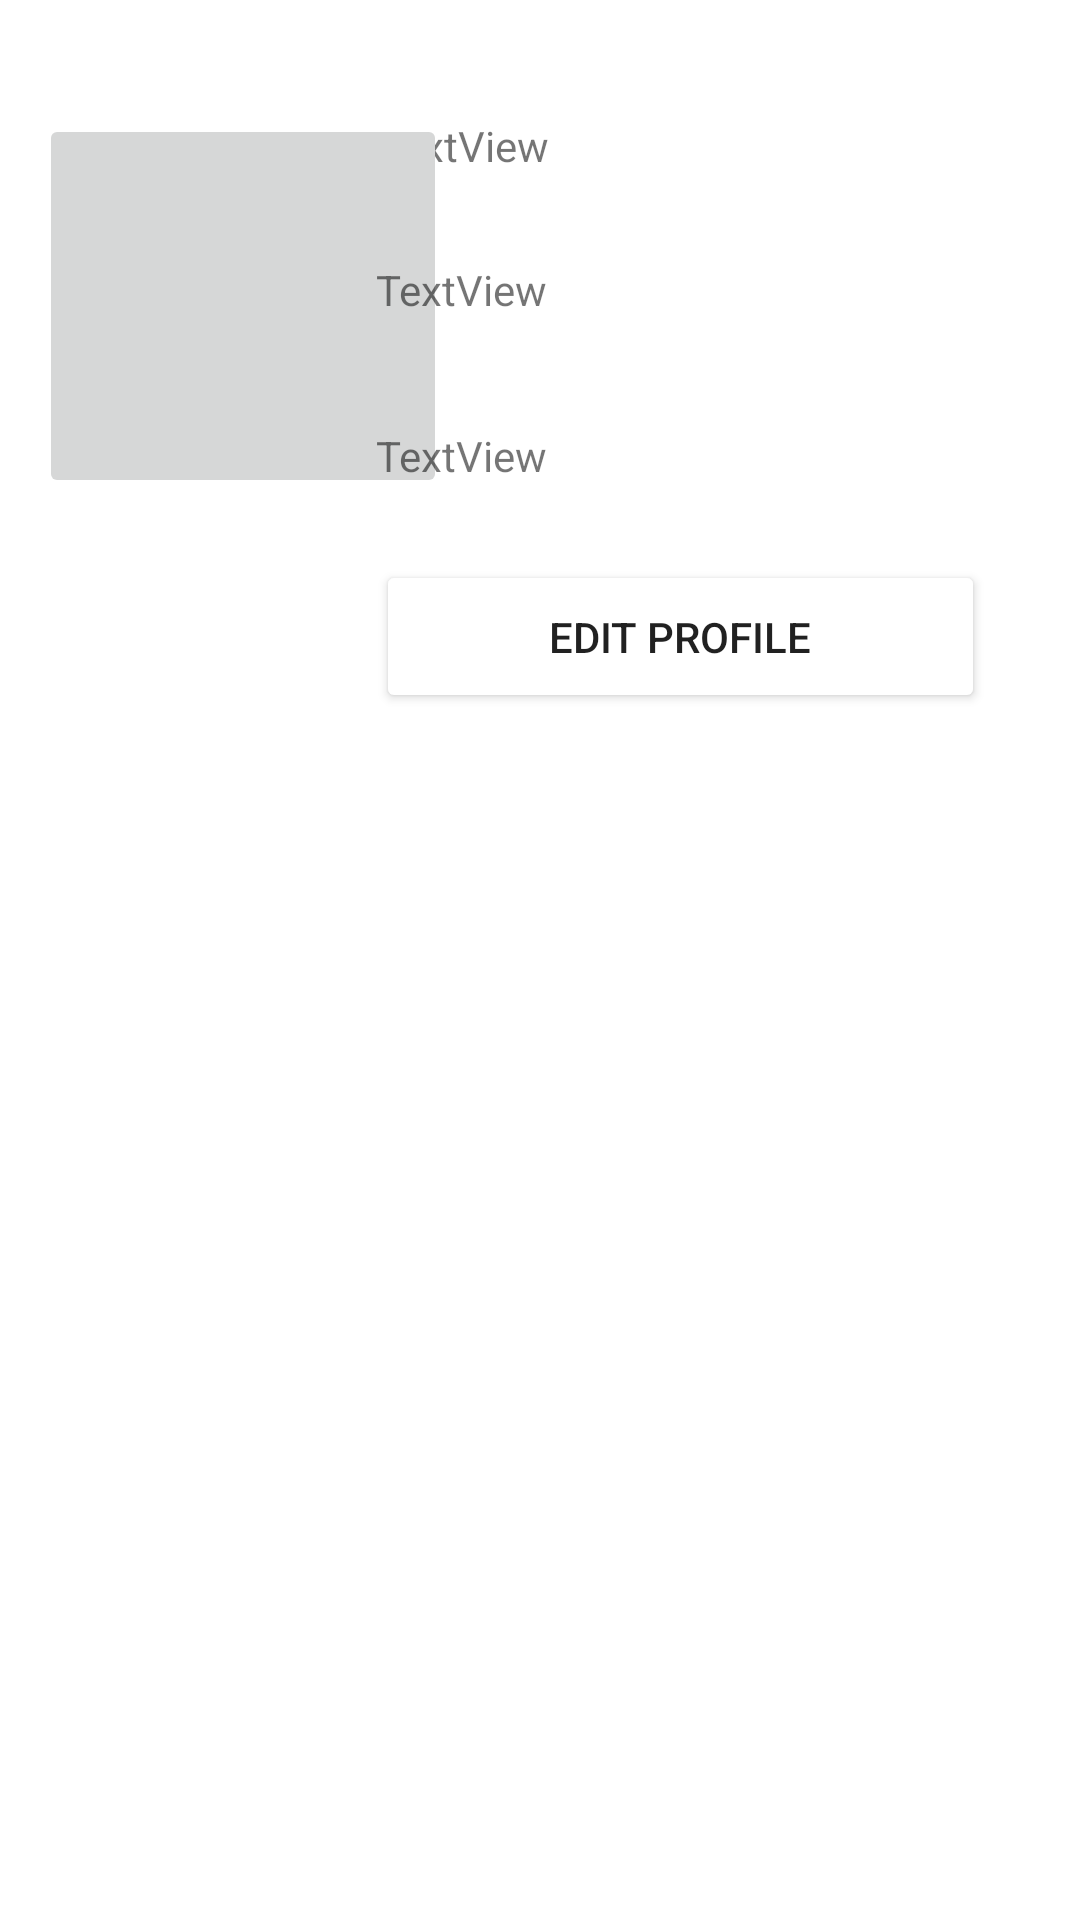

Here is an Android app screen rendered from its layout file. Give the layout XML and the strings, colors and styles it references.
<!-- AndroidManifest.xml: application theme Theme.AIMedical -->
<!-- res/layout/fragment_doctor_profile.xml -->
<?xml version="1.0" encoding="utf-8"?>
<androidx.constraintlayout.widget.ConstraintLayout xmlns:android="http://schemas.android.com/apk/res/android"
    xmlns:app="http://schemas.android.com/apk/res-auto"
    xmlns:tools="http://schemas.android.com/tools"
    android:layout_width="match_parent"
    android:id="@+id/profile_doctor"
    android:layout_height="match_parent"
    tools:context=".Doctor_profile">

    <TextView
        android:id="@+id/Doctor_nameView"
        android:layout_width="199dp"
        android:layout_height="42dp"
        android:text="TextView"
        app:layout_constraintBottom_toBottomOf="parent"
        app:layout_constraintEnd_toEndOf="parent"
        app:layout_constraintHorizontal_bias="0.783"
        app:layout_constraintStart_toStartOf="parent"
        app:layout_constraintTop_toTopOf="parent"
        app:layout_constraintVertical_bias="0.065" />

    <ImageButton
        android:id="@+id/changeProfilePic"
        android:layout_width="136dp"
        android:layout_height="128dp"
        app:layout_constraintBottom_toBottomOf="parent"
        app:layout_constraintEnd_toEndOf="parent"
        app:layout_constraintHorizontal_bias="0.058"
        app:layout_constraintStart_toStartOf="parent"
        app:layout_constraintTop_toTopOf="parent"
        app:layout_constraintVertical_bias="0.074"
        tools:src="@tools:sample/avatars" />

    <Button
        android:id="@+id/editProfile_button"
        android:layout_width="203dp"
        android:layout_height="51dp"
        android:backgroundTint="@color/browser_actions_title_color"
        android:text="Edit profile"
        app:layout_constraintBottom_toBottomOf="parent"
        app:layout_constraintEnd_toEndOf="parent"
        app:layout_constraintHorizontal_bias="0.798"
        app:layout_constraintStart_toStartOf="parent"
        app:layout_constraintTop_toTopOf="parent"
        app:layout_constraintVertical_bias="0.317" />

    <TextView
        android:id="@+id/DoctorEmailView"
        android:layout_width="203dp"
        android:layout_height="48dp"
        android:text="TextView"
        app:layout_constraintBottom_toBottomOf="parent"
        app:layout_constraintEnd_toEndOf="parent"
        app:layout_constraintHorizontal_bias="0.798"
        app:layout_constraintStart_toStartOf="parent"
        app:layout_constraintTop_toTopOf="parent"
        app:layout_constraintVertical_bias="0.147" />

    <TextView
        android:id="@+id/Doctor_phone_view"
        android:layout_width="203dp"
        android:layout_height="42dp"
        android:text="TextView"
        app:layout_constraintBottom_toBottomOf="parent"
        app:layout_constraintEnd_toEndOf="parent"
        app:layout_constraintHorizontal_bias="0.798"
        app:layout_constraintStart_toStartOf="parent"
        app:layout_constraintTop_toTopOf="parent"
        app:layout_constraintVertical_bias="0.238" />

</androidx.constraintlayout.widget.ConstraintLayout>
<!-- resources referenced by this layout -->
<resources>
  <style name="Theme.AIMedical" parent="Theme.MaterialComponents.DayNight.DarkActionBar">
          
          <item name="colorPrimary">@color/purple_500</item>
          <item name="colorPrimaryVariant">@color/purple_700</item>
          <item name="colorOnPrimary">@color/white</item>
          
          <item name="colorSecondary">@color/teal_200</item>
          <item name="colorSecondaryVariant">@color/teal_700</item>
          <item name="colorOnSecondary">@color/black</item>
          
          <item name="android:statusBarColor" tools:targetApi="l">?attr/colorPrimaryVariant</item>
          
      </style>
  <!-- not gathered from this repository: default colours our renderer supplied (Android Studio template values) -->
  <color name="purple_500">#FF6200EE</color>
  <color name="purple_700">#FF3700B3</color>
  <color name="teal_200">#FF03DAC5</color>
  <color name="teal_700">#FF018786</color>
  <color name="black">#FF000000</color>
  <color name="white">#FFFFFFFF</color>
</resources>
